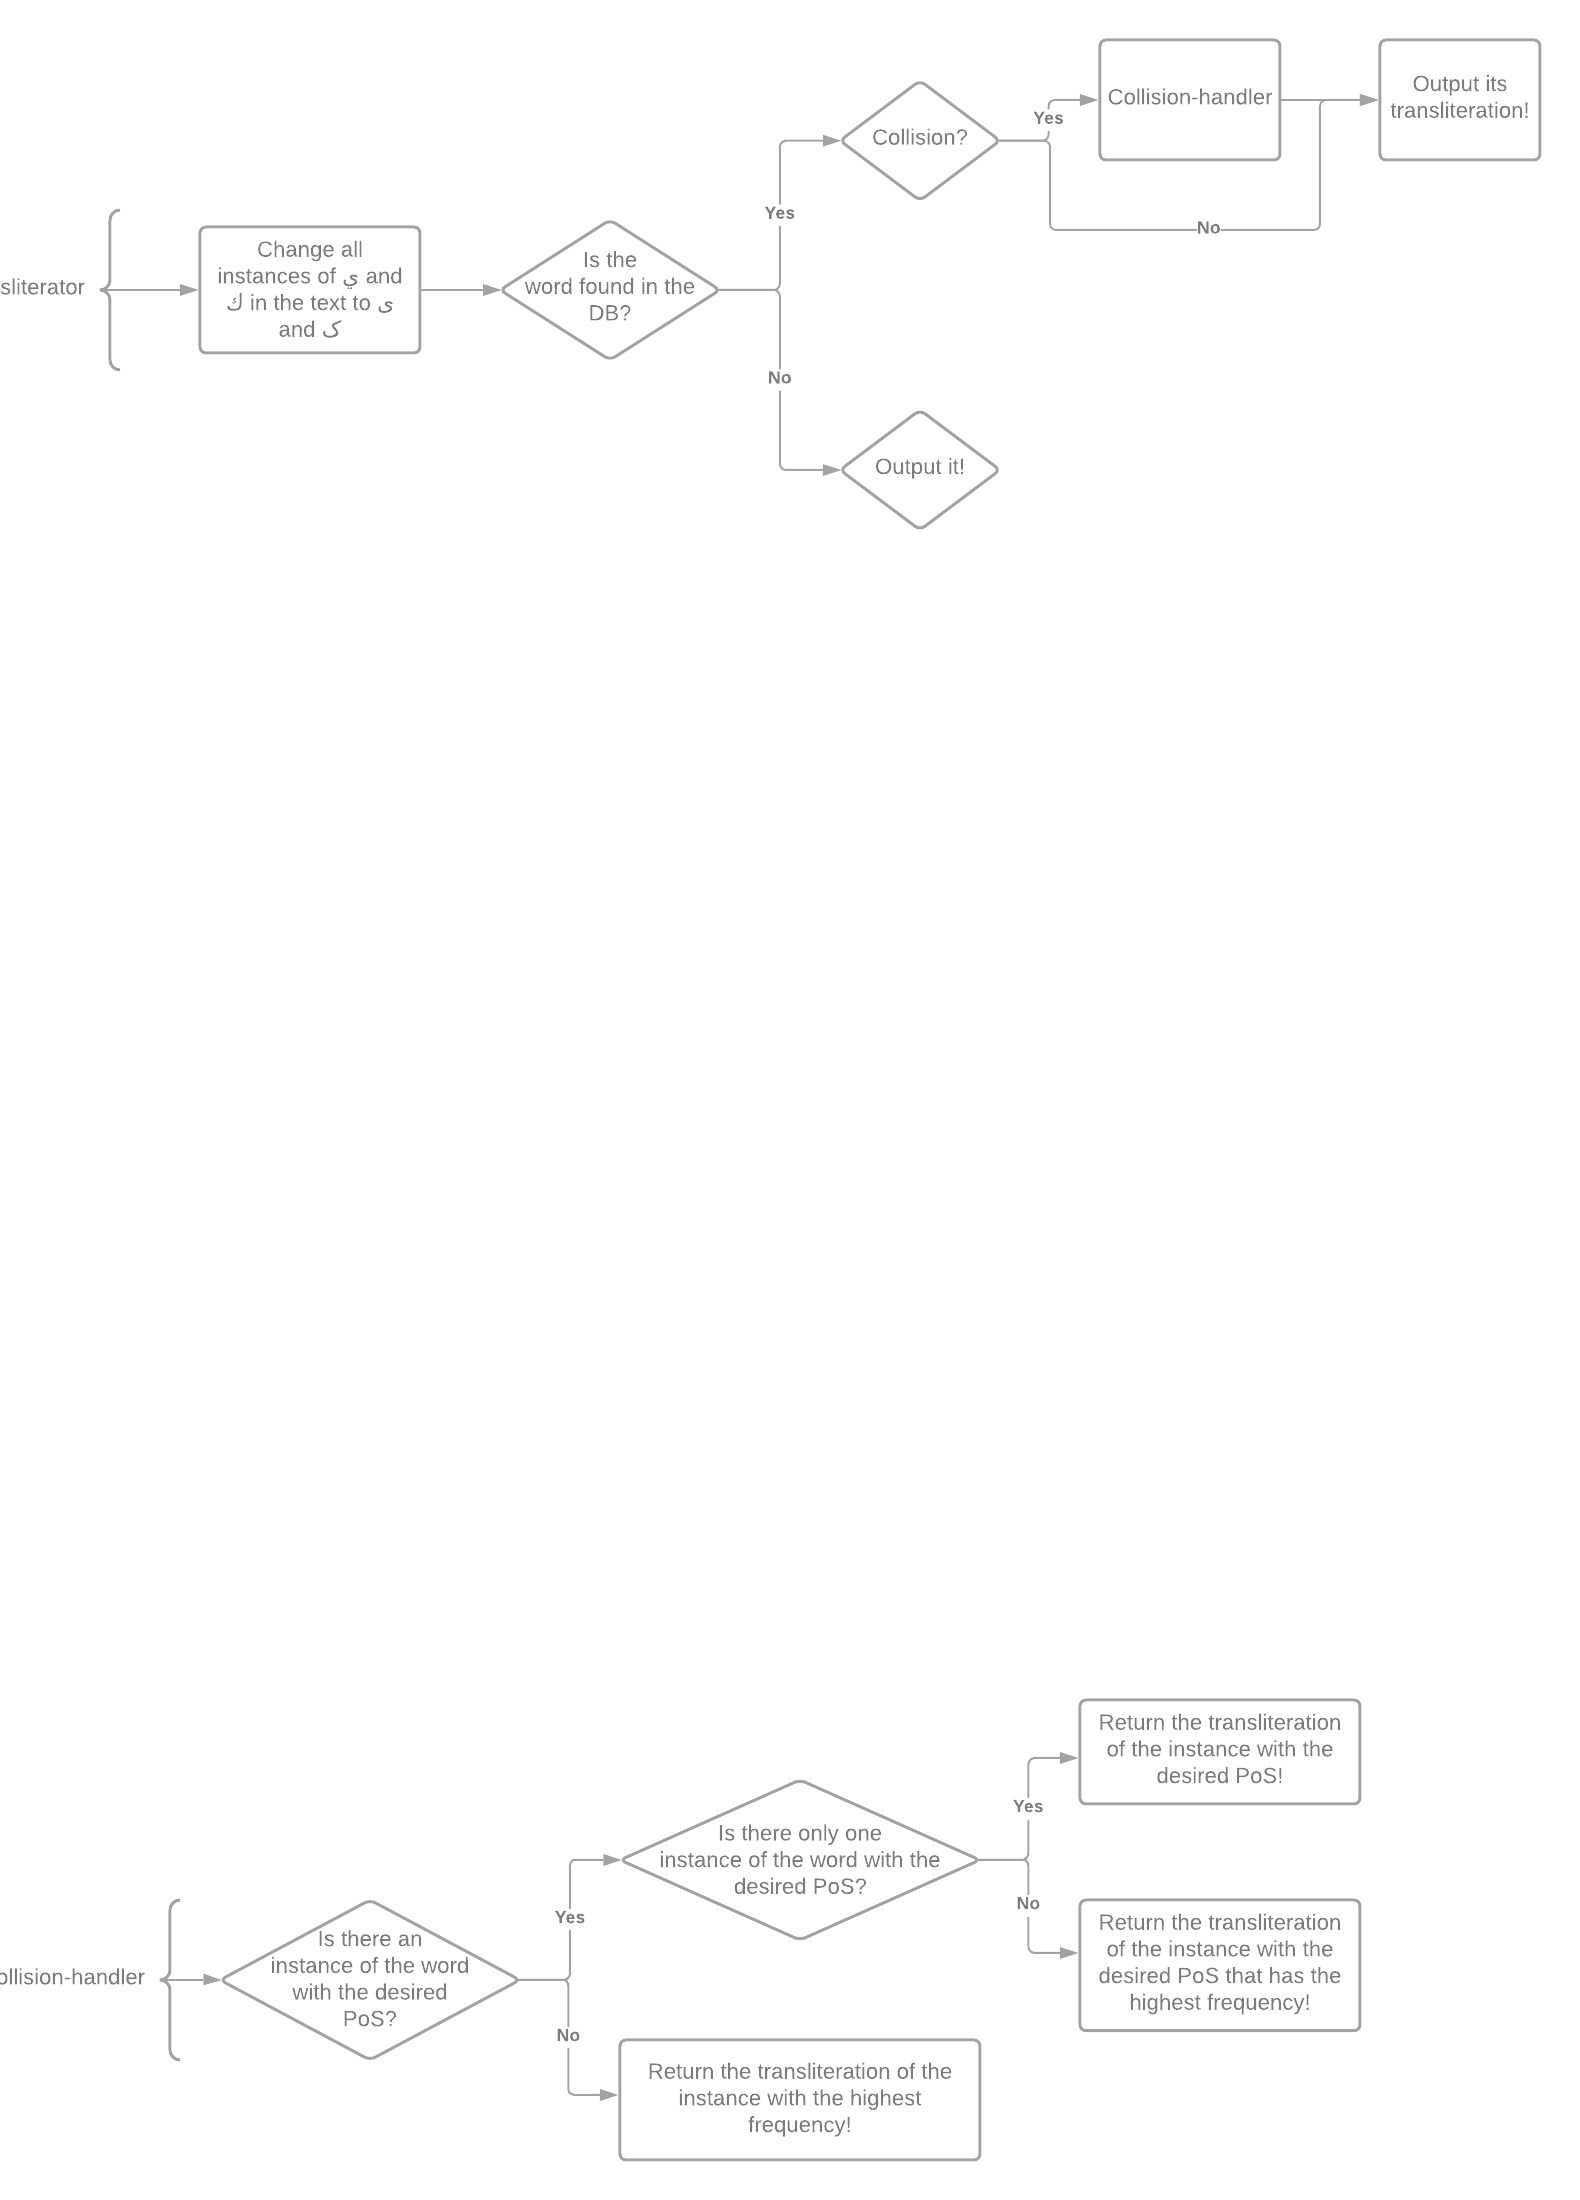

Source data for this figure (header and first rows):
Id, Name, Shape Library, Page ID, Contained By, Group, Line Source, Line Destination, Source Arrow, Destination Arrow, Status, Text Area 1
1, Document, , , , , , , , , , Farsi Transliteration - only words in th…
2, Page, , , , , , , , , , Page 1
3, Decision, Flowchart Shapes, 2, , , , , , , , Is the word found in the DB?
4, Process, Flowchart Shapes, 2, , , , , , , , Output its transliteration!
5, Decision, Flowchart Shapes, 2, , , , , , , , Output it!
6, Decision, Flowchart Shapes, 2, , , , , , , , Collision?
7, Process, Flowchart Shapes, 2, , , , , , , , Collision-handler
8, Process, Flowchart Shapes, 2, , , , , , , , Change all instances of ي and ك in the t…
9, Curly Brace Note, Flowchart Shapes, 2, , , , , , , , Collision-handler
10, Decision, Flowchart Shapes, 2, , , , , , , , Is there only one instance of the word w…
11, Process, Flowchart Shapes, 2, , , , , , , , Return the transliteration of the instan…
12, Process, Flowchart Shapes, 2, , , , , , , , Return the transliteration of the instan…
13, Decision, Flowchart Shapes, 2, , , , , , , , Is there an instance of the word with th…
14, Process, Flowchart Shapes, 2, , , , , , , , Return the transliteration of the instan…
15, Curly Brace Note, Flowchart Shapes, 2, , , , , , , , Transliterator
16, Line, , 2, , , 3, 6, None, Arrow, , Yes
17, Line, , 2, , , 3, 5, None, Arrow, , No
18, Line, , 2, , , 6, 7, None, Arrow, , Yes
19, Line, , 2, , , 7, 4, None, Arrow, , 
20, Line, , 2, , , 8, 3, None, Arrow, , 
21, Line, , 2, , , 6, 4, None, Arrow, , No
22, Line, , 2, , , 10, 11, None, Arrow, , Yes
23, Line, , 2, , , 10, 12, None, Arrow, , No
24, Line, , 2, , , 13, 10, None, Arrow, , Yes
25, Line, , 2, , , 13, 14, None, Arrow, , No
26, Line, , 2, , , 9, 13, None, Arrow, , 
27, Line, , 2, , , 15, 8, None, Arrow, , 
28, Page, , , , , , , , , , Page 2
